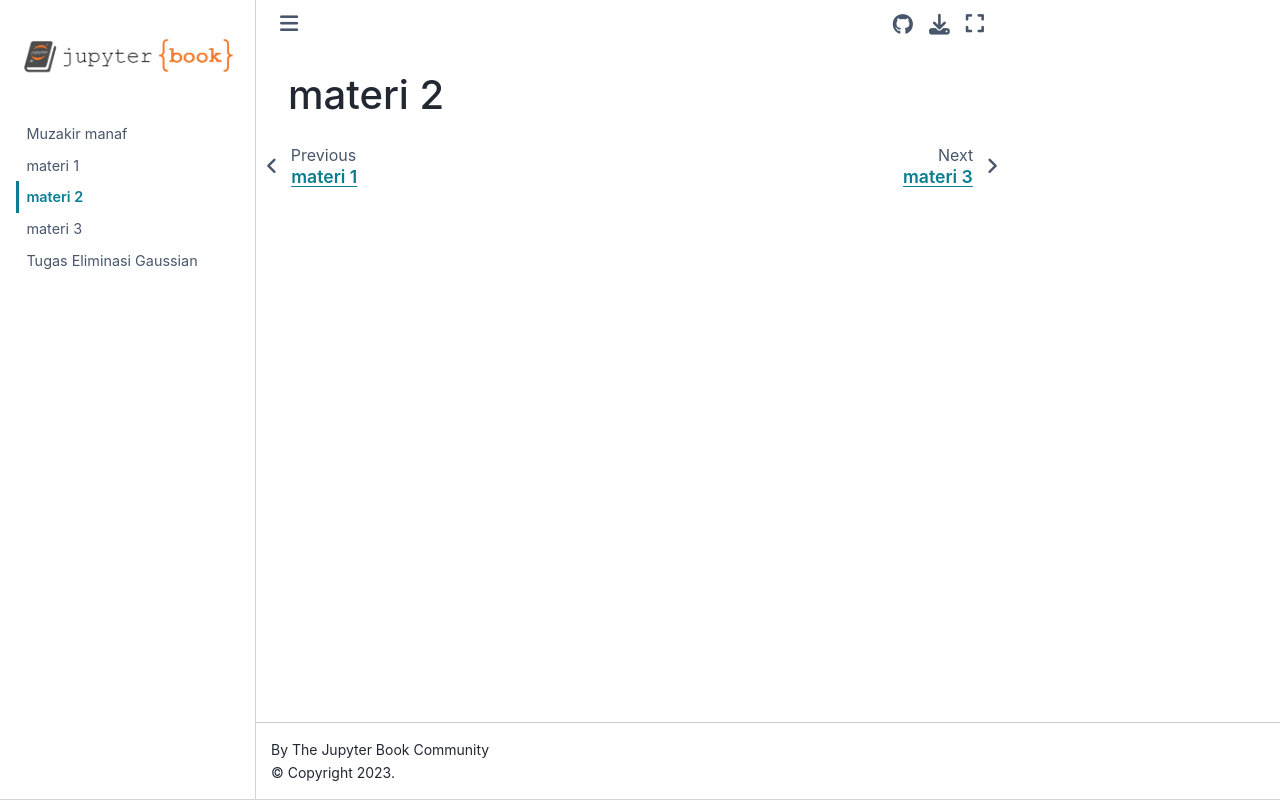

repository: kenma1231/rangkuman- · page: materi-2.html · generator: jekyll

# materi 2
